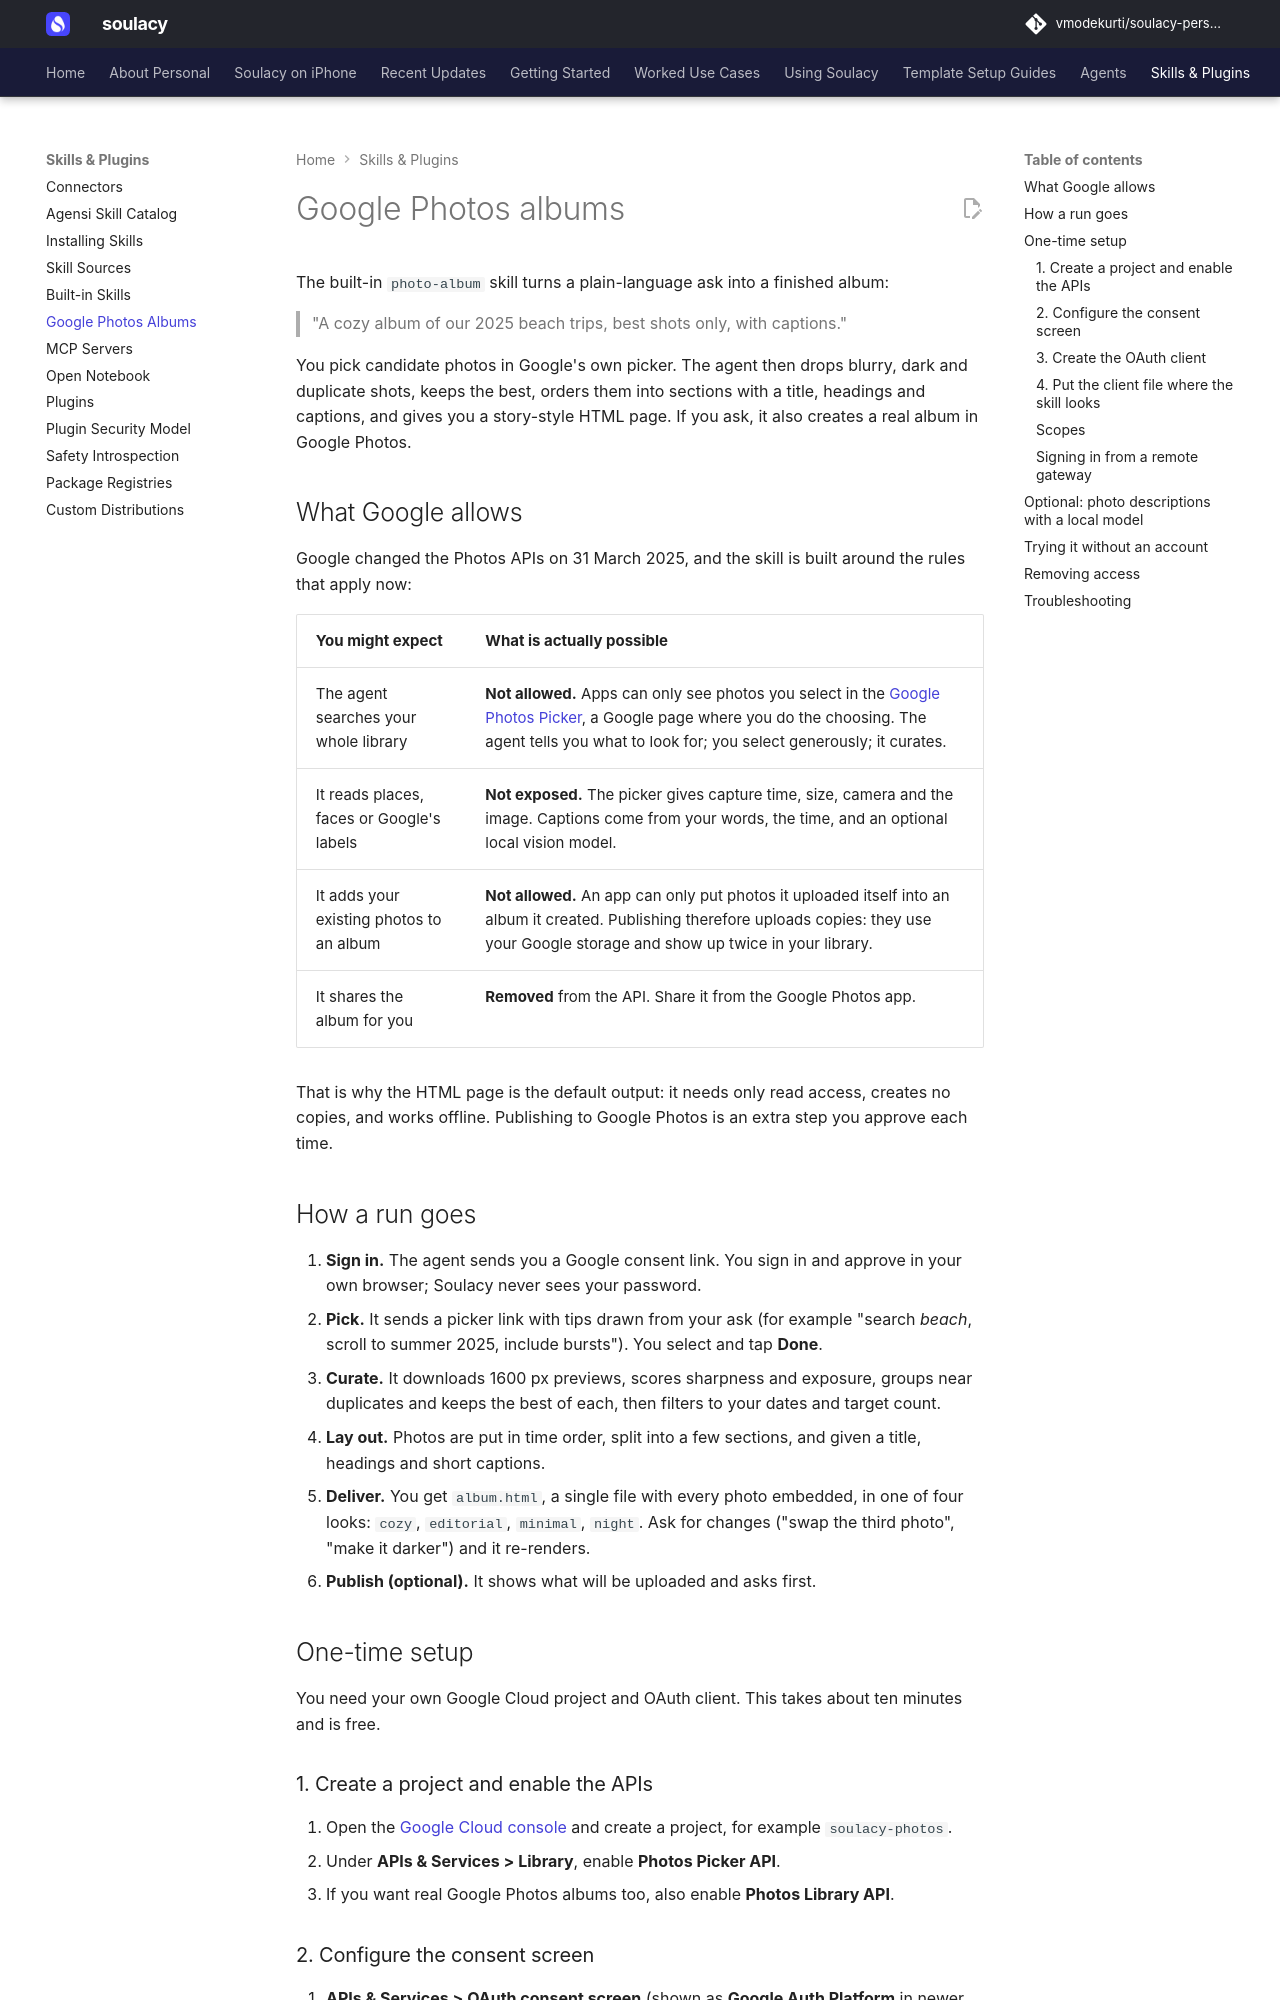

repository: vmodekurti/soulacy-personal · page: skills/photo-album/index.html · generator: mkdocs

# Google Photos albums

The built-in `photo-album` skill turns a plain-language ask into a finished
album:

> "A cozy album of our 2025 beach trips, best shots only, with captions."

You pick candidate photos in Google's own picker. The agent then drops
blurry, dark and duplicate shots, keeps the best, orders them into sections
with a title, headings and captions, and gives you a story-style HTML page.
If you ask, it also creates a real album in Google Photos.

## What Google allows

Google changed the Photos APIs on 31 March 2025, and the skill is built
around the rules that apply now:

| You might expect | What is actually possible |
|---|---|
| The agent searches your whole library | **Not allowed.** Apps can only see photos you select in the [Google Photos Picker](https://developers.google.com/photos/picker), a Google page where you do the choosing. The agent tells you what to look for; you select generously; it curates. |
| It reads places, faces or Google's labels | **Not exposed.** The picker gives capture time, size, camera and the image. Captions come from your words, the time, and an optional local vision model. |
| It adds your existing photos to an album | **Not allowed.** An app can only put photos it uploaded itself into an album it created. Publishing therefore uploads copies: they use your Google storage and show up twice in your library. |
| It shares the album for you | **Removed** from the API. Share it from the Google Photos app. |

That is why the HTML page is the default output: it needs only read access,
creates no copies, and works offline. Publishing to Google Photos is an
extra step you approve each time.

## How a run goes

1. **Sign in.** The agent sends you a Google consent link. You sign in and
   approve in your own browser; Soulacy never sees your password.
2. **Pick.** It sends a picker link with tips drawn from your ask
   (for example "search *beach*, scroll to summer 2025, include bursts").
   You select and tap **Done**.
3. **Curate.** It downloads 1600 px previews, scores sharpness and exposure,
   groups near duplicates and keeps the best of each, then filters to your
   dates and target count.
4. **Lay out.** Photos are put in time order, split into a few sections,
   and given a title, headings and short captions.
5. **Deliver.** You get `album.html`, a single file with every photo
   embedded, in one of four looks: `cozy`, `editorial`, `minimal`, `night`.
   Ask for changes ("swap the third photo", "make it darker") and it
   re-renders.
6. **Publish (optional).** It shows what will be uploaded and asks first.

## One-time setup

You need your own Google Cloud project and OAuth client. This takes about
ten minutes and is free.
